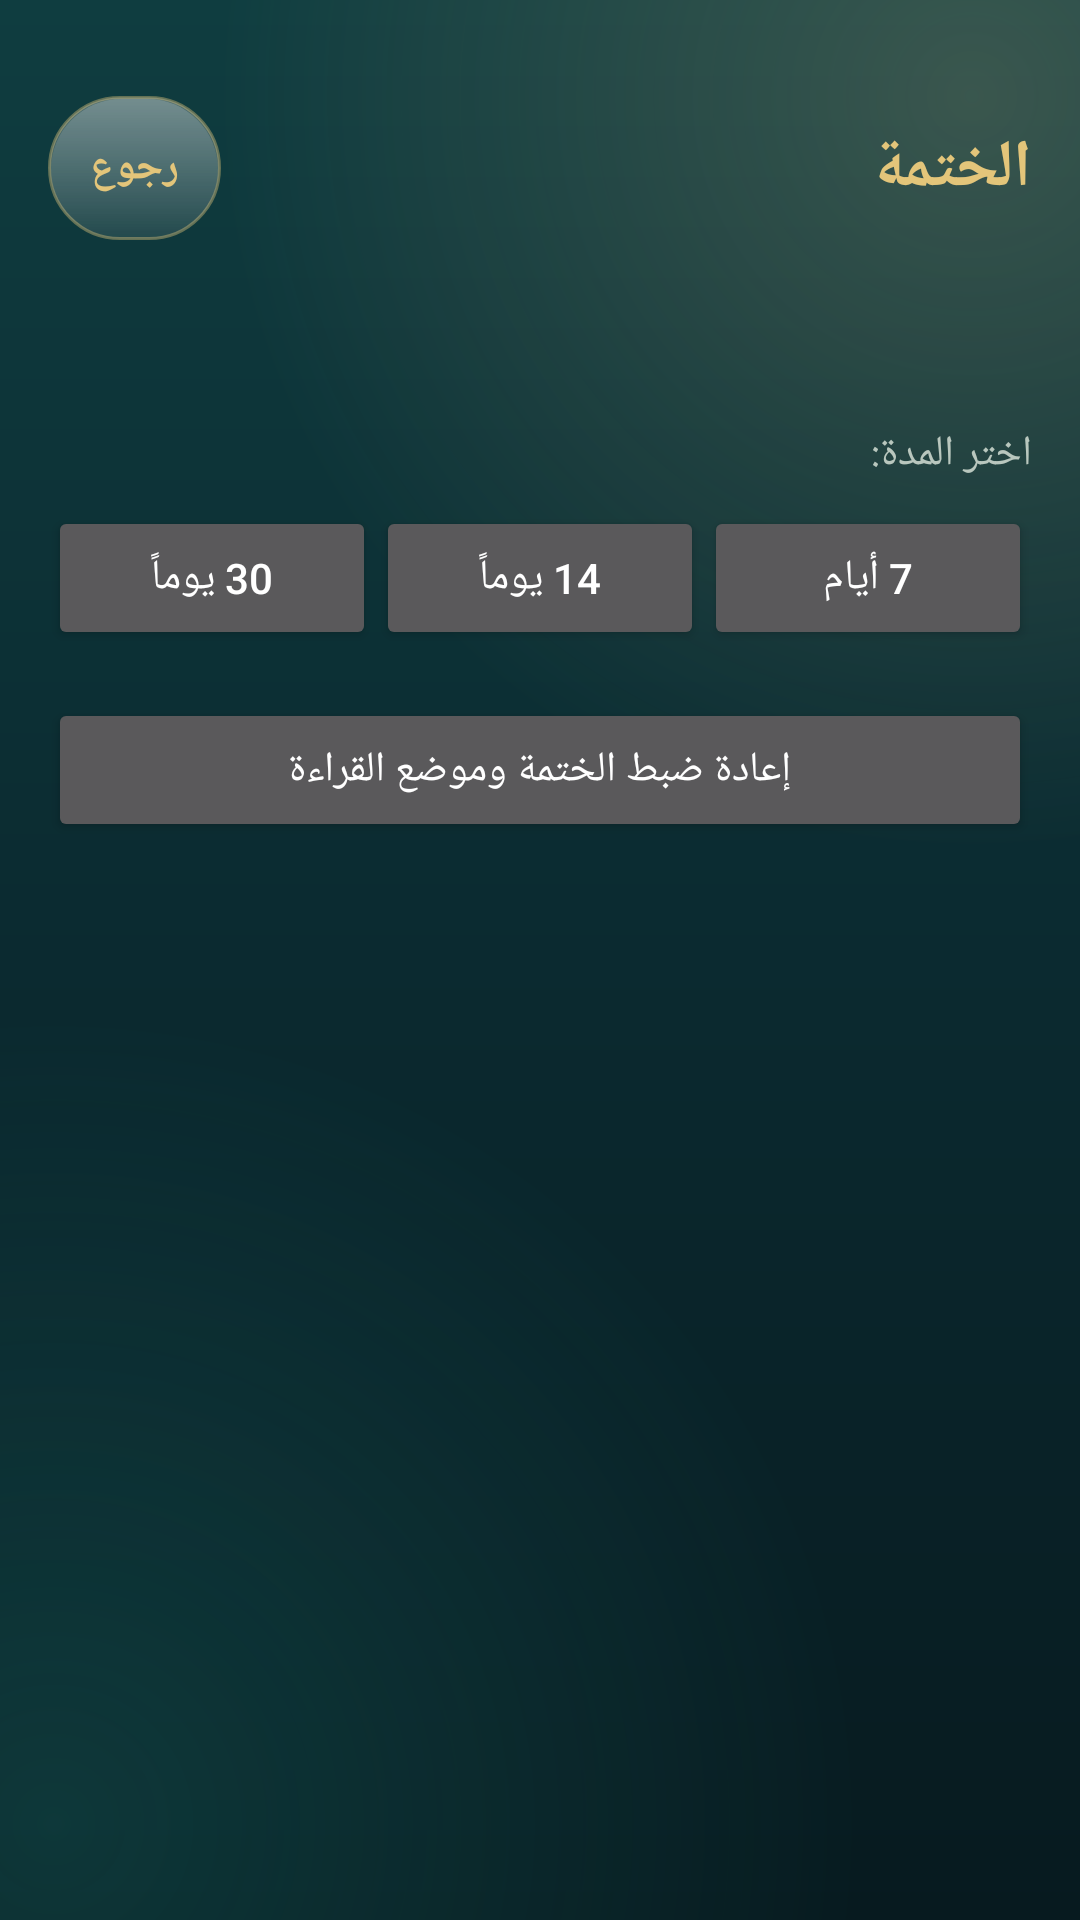

Write the Android layout XML for this screen, with the resource values it uses.
<!-- AndroidManifest.xml: application theme Theme.Mushafi.Emerald -->
<!-- res/layout/activity_khatmah.xml -->
<?xml version="1.0" encoding="utf-8"?>
<LinearLayout xmlns:android="http://schemas.android.com/apk/res/android"
    android:layout_width="match_parent"
    android:layout_height="match_parent"
    android:background="?attr/appBackground"
    android:orientation="vertical"
    android:padding="16dp">

    <LinearLayout
        android:layout_width="match_parent"
        android:layout_height="wrap_content"
        android:gravity="center_vertical"
        android:orientation="horizontal"
        android:paddingTop="16dp">

        <TextView
            android:layout_width="0dp"
            android:layout_height="wrap_content"
            android:layout_weight="1"
            android:text="@string/btn_khatmah"
            android:textColor="?attr/accent"
            android:textSize="22sp"
            android:textStyle="bold" />

        <Button
            style="@style/ChipButton"
            android:id="@+id/btn_back"
            android:layout_width="wrap_content"
            android:layout_height="wrap_content"
            android:text="@string/btn_back" />
    </LinearLayout>

    <TextView
        android:id="@+id/khatmah_summary"
        android:layout_width="match_parent"
        android:layout_height="wrap_content"
        android:layout_marginTop="16dp"
        android:textColor="?attr/textPrimary"
        android:textSize="16sp"
        android:lineSpacingMultiplier="1.4" />

    <TextView
        android:layout_width="match_parent"
        android:layout_height="wrap_content"
        android:layout_marginTop="24dp"
        android:text="@string/khatmah_choose"
        android:textColor="?attr/textMuted" />

    <LinearLayout
        android:layout_width="match_parent"
        android:layout_height="wrap_content"
        android:layout_marginTop="8dp"
        android:orientation="horizontal">

        <Button
            android:id="@+id/btn_plan_7"
            android:layout_width="0dp"
            android:layout_height="wrap_content"
            android:layout_weight="1"
            android:text="@string/khatmah_7" />

        <Button
            android:id="@+id/btn_plan_14"
            android:layout_width="0dp"
            android:layout_height="wrap_content"
            android:layout_weight="1"
            android:text="@string/khatmah_14" />

        <Button
            android:id="@+id/btn_plan_30"
            android:layout_width="0dp"
            android:layout_height="wrap_content"
            android:layout_weight="1"
            android:text="@string/khatmah_30" />
    </LinearLayout>

    <Button
        android:id="@+id/btn_plan_reset"
        android:layout_width="match_parent"
        android:layout_height="wrap_content"
        android:layout_marginTop="16dp"
        android:text="@string/khatmah_reset" />
</LinearLayout>
<!-- resources referenced by this layout -->
<resources>
  <string name="btn_back">رجوع</string>
  <string name="btn_khatmah">الختمة</string>
  <string name="khatmah_14">14 يوماً</string>
  <string name="khatmah_30">30 يوماً</string>
  <string name="khatmah_7">7 أيام</string>
  <string name="khatmah_choose">اختر المدة:</string>
  <string name="khatmah_reset">إعادة ضبط الختمة وموضع القراءة</string>
  <style name="ChipButton" parent="Widget.AppCompat.Button.Borderless">
          <item name="android:background">@drawable/bg_chip</item>
          <item name="android:textColor">?attr/accent</item>
          <item name="android:textSize">14sp</item>
          <item name="android:textStyle">bold</item>
          <item name="android:textAllCaps">false</item>
          <item name="android:minHeight">48dp</item>
          <item name="android:minWidth">48dp</item>
          <item name="android:paddingStart">14dp</item>
          <item name="android:paddingEnd">14dp</item>
      </style>
  <style name="Theme.Mushafi.Emerald" parent="Theme.Mushafi">
          <item name="appBackground">@drawable/bg_app_emerald</item>
          <item name="android:windowBackground">@drawable/bg_app_emerald</item>
          <item name="glassTop">#40FFFFFF</item>
          <item name="glassBottom">#14FFFFFF</item>
          <item name="glassStroke">#66E3C57A</item>
          <item name="glassGloss">#38FFFFFF</item>
          <item name="textPrimary">#F7F1E1</item>
          <item name="textMuted">#B9C7BE</item>
          <item name="accent">#E3C57A</item>
          <item name="accentSoft">#F3E5BC</item>
          <item name="onAccent">#06291E</item>
          <item name="android:statusBarColor">#06291E</item>
          <item name="android:navigationBarColor">#06291E</item>
          <item name="android:windowLightStatusBar">false</item>
          <item name="android:windowLightNavigationBar">false</item>
      </style>
  <style name="Theme.Mushafi" parent="Theme.AppCompat.NoActionBar">
          <item name="colorPrimary">@color/emerald_deep</item>
          <item name="colorPrimaryDark">@color/emerald_rich</item>
          <item name="colorAccent">?attr/accent</item>
          <item name="android:layoutDirection">rtl</item>
      </style>
  <!-- drawable bg_app_emerald (drawable) -->
  <?xml version="1.0" encoding="utf-8"?>
  <layer-list xmlns:android="http://schemas.android.com/apk/res/android">
      <item>
          <shape android:shape="rectangle">
              <gradient android:angle="270" android:startColor="#0F3D40" android:centerColor="#0B2A30" android:endColor="#071A1F" />
          </shape>
      </item>
      <item>
          <shape android:shape="rectangle">
              <gradient android:type="radial" android:centerX="0.9" android:centerY="0.05" android:gradientRadius="70%p"
                  android:startColor="#33E2C28B" android:endColor="#00000000" />
          </shape>
      </item>
      <item>
          <shape android:shape="rectangle">
              <gradient android:type="radial" android:centerX="0.05" android:centerY="0.95" android:gradientRadius="75%p"
                  android:startColor="#3326A69A" android:endColor="#00000000" />
          </shape>
      </item>
  </layer-list>
  <color name="emerald_deep">#0B3B2A</color>
  <color name="emerald_rich">#06291E</color>
</resources>
